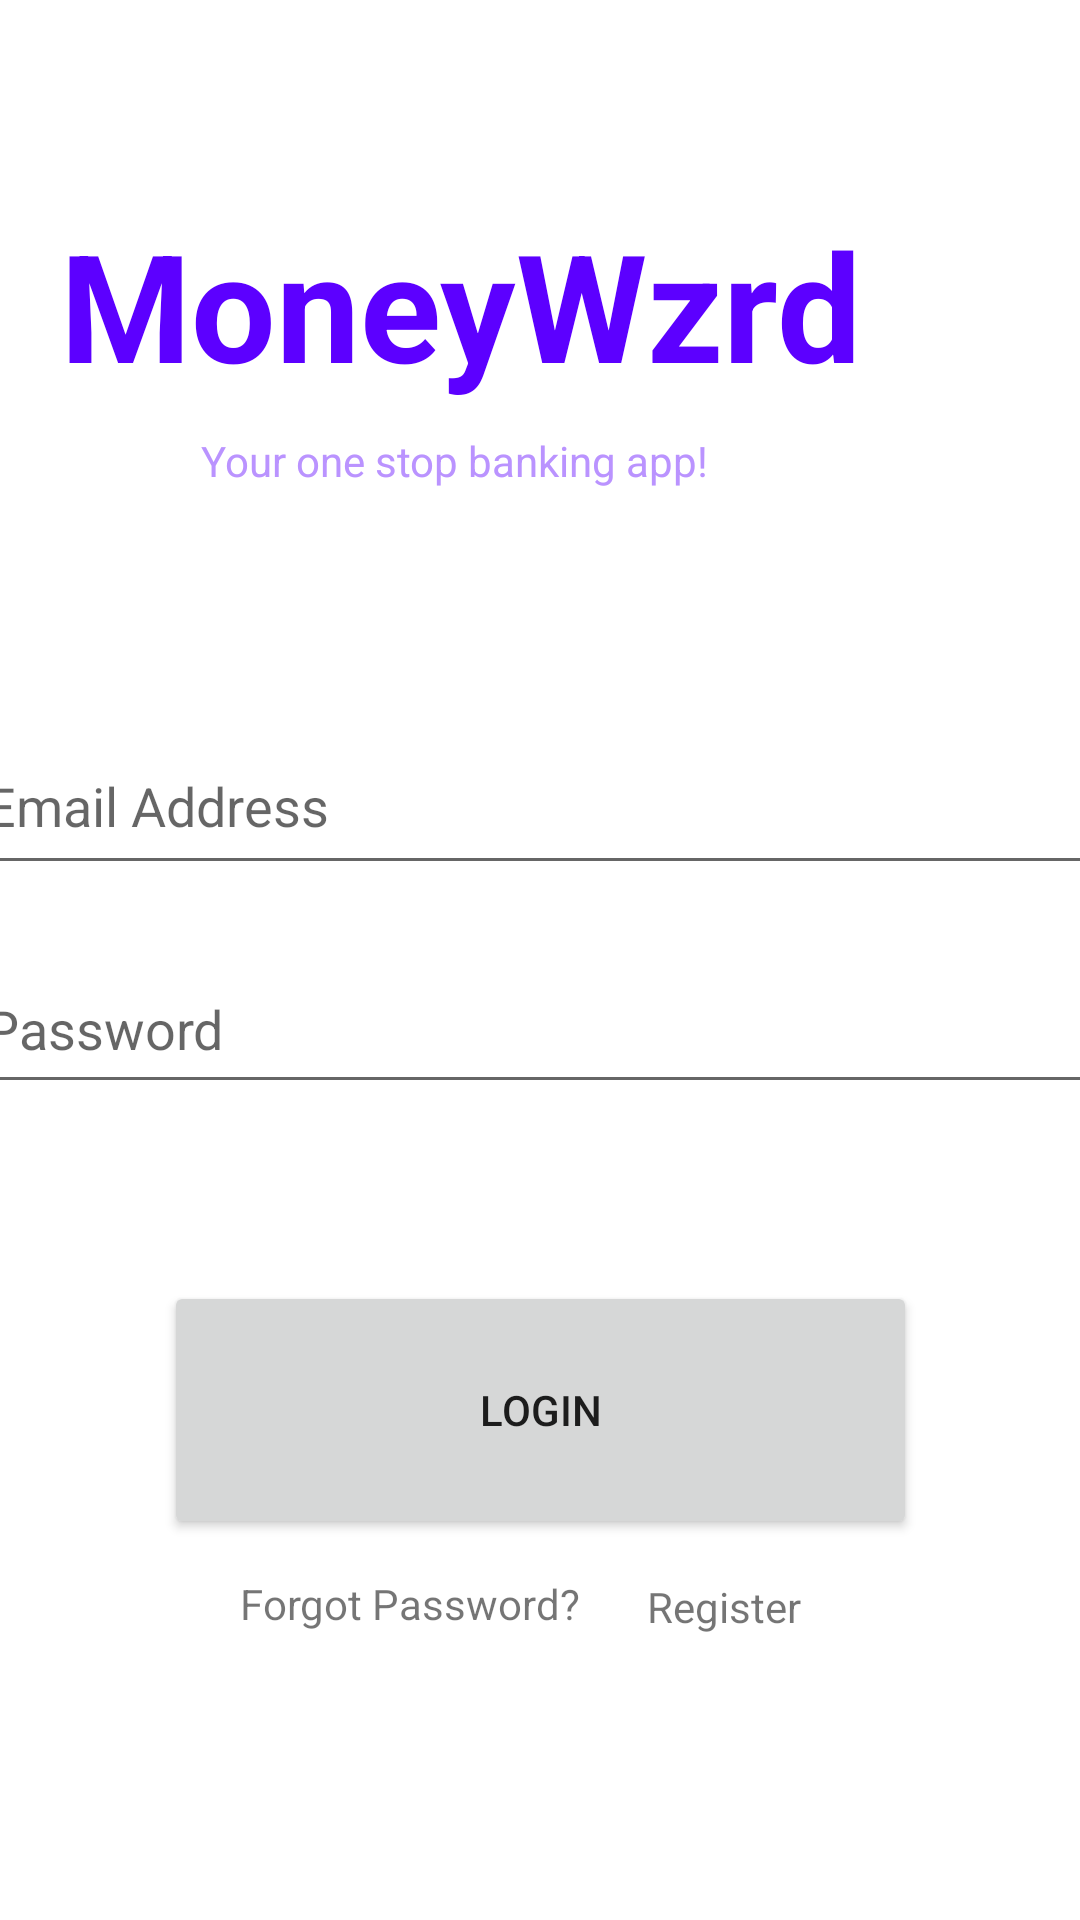

Layout XML and referenced resources for this Android screen:
<!-- AndroidManifest.xml: application theme Theme.MoneyWzrd -->
<!-- res/layout/activity_login_main.xml -->
<?xml version="1.0" encoding="utf-8"?>
<androidx.constraintlayout.widget.ConstraintLayout xmlns:android="http://schemas.android.com/apk/res/android"
    xmlns:app="http://schemas.android.com/apk/res-auto"
    xmlns:tools="http://schemas.android.com/tools"
    android:layout_width="match_parent"
    android:layout_height="match_parent"
    android:visibility="visible"
    tools:context=".Login_main">

    <TextView
        android:id="@+id/apptitle"
        android:layout_width="269dp"
        android:layout_height="76dp"
        android:layout_marginTop="68dp"
        android:layout_marginEnd="71dp"
        android:text="@string/moneywzrd"
        android:textColor="#5C00FF"
        android:textSize="50sp"
        android:textStyle="bold"
        app:layout_constraintEnd_toEndOf="parent"
        app:layout_constraintTop_toTopOf="parent" />

    <EditText
        android:id="@+id/editTextEmailAddress"
        android:layout_width="381dp"
        android:layout_height="56dp"
        android:layout_marginStart="16dp"
        android:layout_marginTop="71dp"
        android:layout_marginEnd="14dp"
        android:ems="10"
        android:hint="@string/email_address"
        android:inputType="textEmailAddress"
        app:layout_constraintEnd_toEndOf="parent"
        app:layout_constraintStart_toStartOf="parent"
        app:layout_constraintTop_toBottomOf="@+id/titlemsg" />

    <EditText
        android:id="@+id/editTextPassword"
        android:layout_width="381dp"
        android:layout_height="53dp"
        android:layout_marginStart="16dp"
        android:layout_marginTop="20dp"
        android:layout_marginEnd="14dp"
        android:ems="10"
        android:hint="@string/password"
        android:inputType="textPassword"
        app:layout_constraintEnd_toEndOf="parent"
        app:layout_constraintStart_toStartOf="parent"
        app:layout_constraintTop_toBottomOf="@+id/editTextEmailAddress" />

    <TextView
        android:id="@+id/titlemsg"
        android:layout_width="174dp"
        android:layout_height="24dp"
        android:layout_marginEnd="119dp"
        android:text="@string/your_one_stop_banking_app"
        android:textColor="#BA93FF"
        app:layout_constraintEnd_toEndOf="parent"
        app:layout_constraintTop_toBottomOf="@+id/apptitle" />

    <Button
        android:id="@+id/loginBTN"
        android:layout_width="251dp"
        android:layout_height="86dp"
        android:layout_marginStart="80dp"
        android:layout_marginTop="59dp"
        android:layout_marginEnd="80dp"
        android:text="@string/login"
        app:layout_constraintEnd_toEndOf="parent"
        app:layout_constraintStart_toStartOf="parent"
        app:layout_constraintTop_toBottomOf="@+id/editTextPassword" />

    <TextView
        android:id="@+id/forgotpass"
        android:layout_width="wrap_content"
        android:layout_height="wrap_content"
        android:layout_marginStart="80dp"
        android:layout_marginTop="12dp"
        android:text="@string/forgot_password"
        app:layout_constraintStart_toStartOf="parent"
        app:layout_constraintTop_toBottomOf="@+id/loginBTN" />

    <TextView
        android:id="@+id/register"
        android:layout_width="wrap_content"
        android:layout_height="wrap_content"
        android:layout_marginTop="13dp"
        android:layout_marginEnd="93dp"
        android:text="@string/register"
        app:layout_constraintEnd_toEndOf="parent"
        app:layout_constraintTop_toBottomOf="@+id/loginBTN" />

    <ProgressBar
        android:id="@+id/progressBar"
        style="?android:attr/progressBarStyle"
        android:layout_width="wrap_content"
        android:layout_height="wrap_content"
        android:visibility="gone"
        app:layout_constraintBottom_toTopOf="@+id/loginBTN"
        app:layout_constraintEnd_toEndOf="parent"
        app:layout_constraintStart_toStartOf="parent"
        app:layout_constraintTop_toTopOf="@+id/editTextPassword" />
</androidx.constraintlayout.widget.ConstraintLayout>
<!-- resources referenced by this layout -->
<resources>
  <string name="email_address">Email Address</string>
  <string name="forgot_password">Forgot Password?</string>
  <string name="login">LOGIN</string>
  <string name="moneywzrd">MoneyWzrd</string>
  <string name="password">Password</string>
  <string name="register">Register</string>
  <string name="your_one_stop_banking_app">Your one stop banking app!</string>
  <style name="Theme.MoneyWzrd" parent="Theme.MaterialComponents.DayNight.NoActionBar">
          
          <item name="colorPrimary">@color/purple_500</item>
          <item name="colorPrimaryVariant">@color/purple_700</item>
          <item name="colorOnPrimary">@color/white</item>
          
          <item name="colorSecondary">@color/teal_200</item>
          <item name="colorSecondaryVariant">@color/teal_700</item>
          <item name="colorOnSecondary">@color/black</item>
          
          <item name="android:statusBarColor" tools:targetApi="l">?attr/colorPrimaryVariant</item>
          
      </style>
  <color name="purple_500">#FF6200EE</color>
  <color name="purple_700">#FF3700B3</color>
  <color name="white">#FFFFFFFF</color>
  <color name="teal_200">#FF03DAC5</color>
  <color name="teal_700">#FF018786</color>
  <color name="black">#FF000000</color>
</resources>
